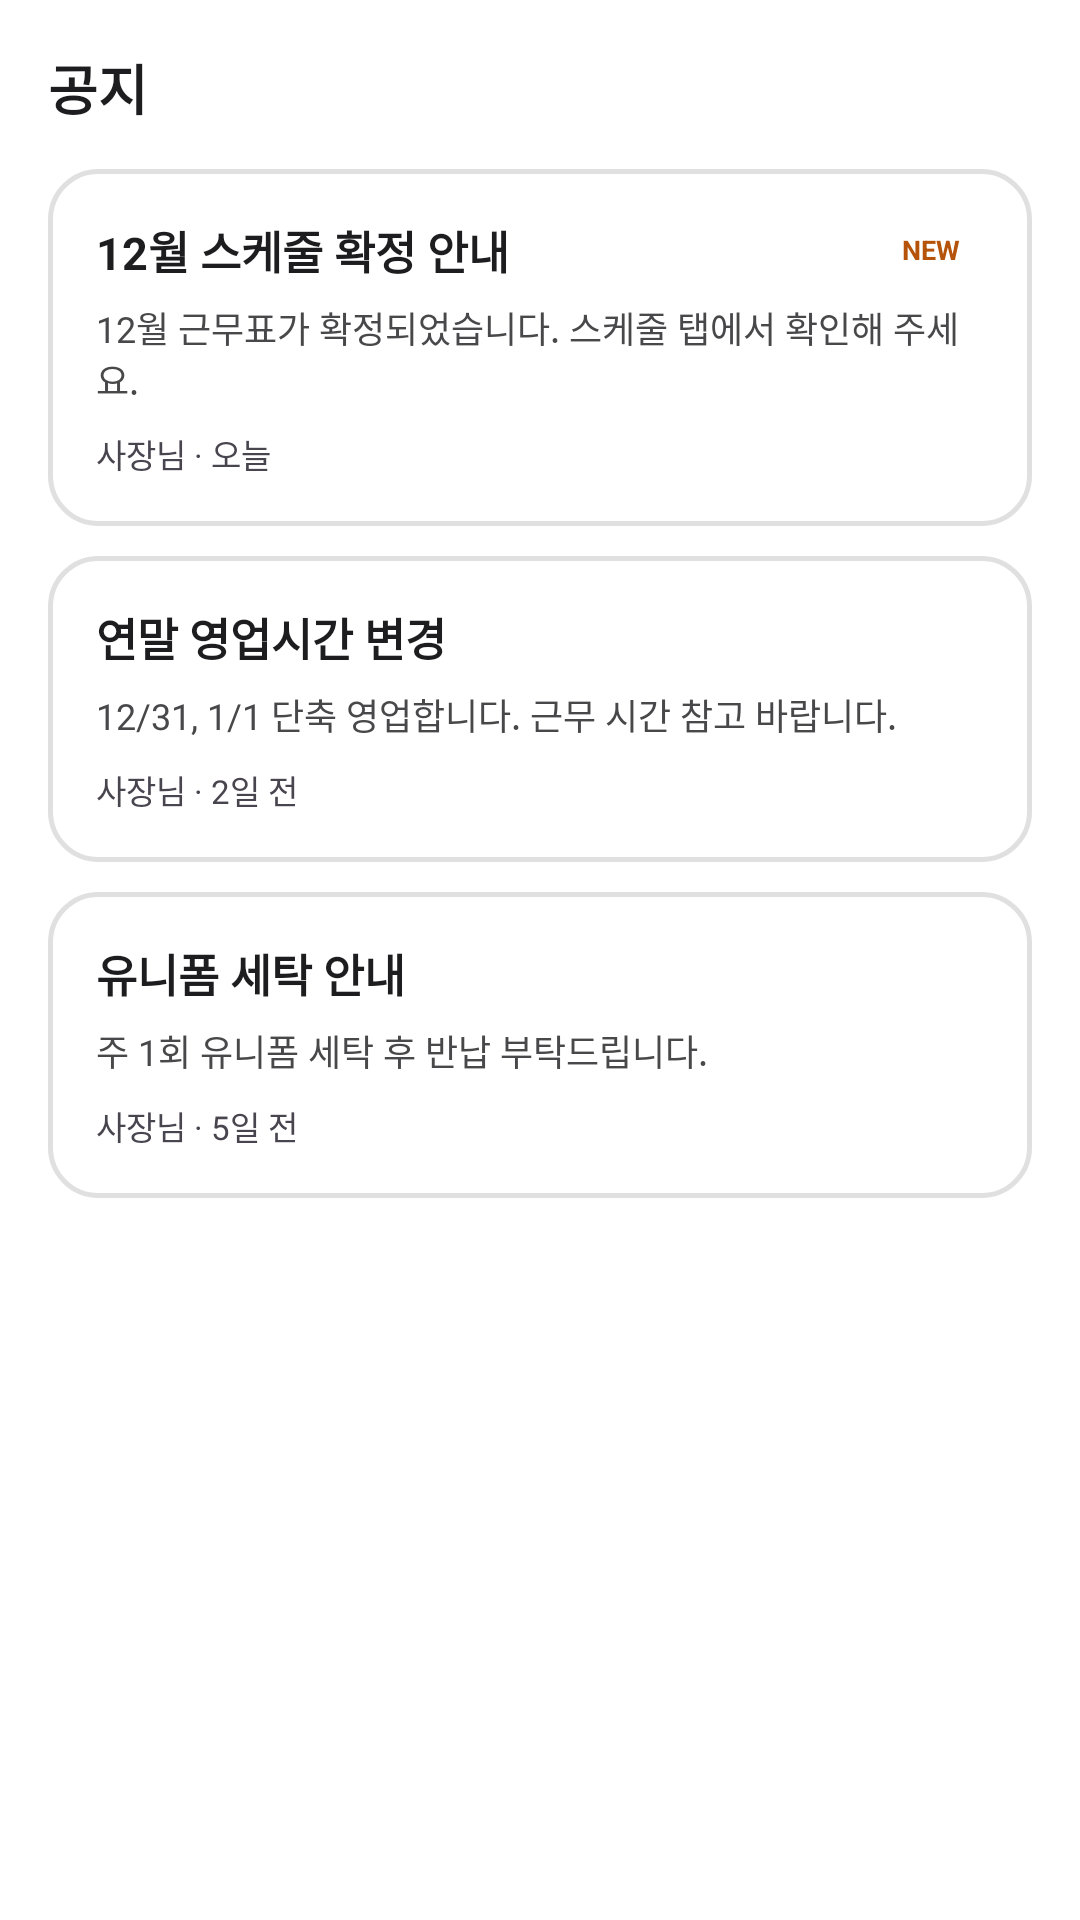

Layout XML and referenced resources for this Android screen:
<!-- AndroidManifest.xml: application theme Theme.PTManagerEmployee -->
<!-- res/layout/fragment_notice.xml -->
<?xml version="1.0" encoding="utf-8"?>
<androidx.core.widget.NestedScrollView xmlns:android="http://schemas.android.com/apk/res/android"
    android:layout_width="match_parent"
    android:layout_height="match_parent"
    android:background="@color/white"
    android:fillViewport="true">

    <LinearLayout
        android:layout_width="match_parent"
        android:layout_height="wrap_content"
        android:orientation="vertical"
        android:paddingHorizontal="16dp"
        android:paddingTop="16dp"
        android:paddingBottom="24dp">

        <TextView
            android:layout_width="wrap_content"
            android:layout_height="wrap_content"
            android:text="공지"
            android:textColor="@color/text_primary"
            android:textSize="18sp"
            android:textStyle="bold" />

        
        <LinearLayout
            android:id="@+id/notice_1"
            android:layout_width="match_parent"
            android:layout_height="wrap_content"
            android:layout_marginTop="14dp"
            android:orientation="vertical"
            android:background="@drawable/bg_card"
            android:padding="16dp"
            android:foreground="?attr/selectableItemBackground">

            <LinearLayout
                android:layout_width="match_parent"
                android:layout_height="wrap_content"
                android:orientation="horizontal"
                android:gravity="center_vertical">

                <TextView
                    android:layout_width="0dp"
                    android:layout_height="wrap_content"
                    android:layout_weight="1"
                    android:text="12월 스케줄 확정 안내"
                    android:textColor="@color/text_primary"
                    android:textSize="15sp"
                    android:textStyle="bold" />

                <TextView
                    android:layout_width="wrap_content"
                    android:layout_height="wrap_content"
                    android:background="@drawable/bg_badge_pending"
                    android:text="NEW"
                    android:textColor="@color/warn_orange"
                    android:textSize="9sp"
                    android:textStyle="bold"
                    android:paddingHorizontal="8dp"
                    android:paddingVertical="3dp" />
            </LinearLayout>

            <TextView
                android:layout_width="wrap_content"
                android:layout_height="wrap_content"
                android:layout_marginTop="6dp"
                android:text="12월 근무표가 확정되었습니다. 스케줄 탭에서 확인해 주세요."
                android:textColor="@color/text_secondary"
                android:textSize="12sp"
                android:maxLines="2"
                android:ellipsize="end" />

            <TextView
                android:layout_width="wrap_content"
                android:layout_height="wrap_content"
                android:layout_marginTop="8dp"
                android:text="사장님 · 오늘"
                android:textColor="@color/text_hint"
                android:textSize="11sp" />
        </LinearLayout>

        
        <LinearLayout
            android:id="@+id/notice_2"
            android:layout_width="match_parent"
            android:layout_height="wrap_content"
            android:layout_marginTop="10dp"
            android:orientation="vertical"
            android:background="@drawable/bg_card"
            android:padding="16dp"
            android:foreground="?attr/selectableItemBackground">

            <TextView
                android:layout_width="wrap_content"
                android:layout_height="wrap_content"
                android:text="연말 영업시간 변경"
                android:textColor="@color/text_primary"
                android:textSize="15sp"
                android:textStyle="bold" />

            <TextView
                android:layout_width="wrap_content"
                android:layout_height="wrap_content"
                android:layout_marginTop="6dp"
                android:text="12/31, 1/1 단축 영업합니다. 근무 시간 참고 바랍니다."
                android:textColor="@color/text_secondary"
                android:textSize="12sp"
                android:maxLines="2"
                android:ellipsize="end" />

            <TextView
                android:layout_width="wrap_content"
                android:layout_height="wrap_content"
                android:layout_marginTop="8dp"
                android:text="사장님 · 2일 전"
                android:textColor="@color/text_hint"
                android:textSize="11sp" />
        </LinearLayout>

        
        <LinearLayout
            android:id="@+id/notice_3"
            android:layout_width="match_parent"
            android:layout_height="wrap_content"
            android:layout_marginTop="10dp"
            android:orientation="vertical"
            android:background="@drawable/bg_card"
            android:padding="16dp"
            android:foreground="?attr/selectableItemBackground">

            <TextView
                android:layout_width="wrap_content"
                android:layout_height="wrap_content"
                android:text="유니폼 세탁 안내"
                android:textColor="@color/text_primary"
                android:textSize="15sp"
                android:textStyle="bold" />

            <TextView
                android:layout_width="wrap_content"
                android:layout_height="wrap_content"
                android:layout_marginTop="6dp"
                android:text="주 1회 유니폼 세탁 후 반납 부탁드립니다."
                android:textColor="@color/text_secondary"
                android:textSize="12sp"
                android:maxLines="2"
                android:ellipsize="end" />

            <TextView
                android:layout_width="wrap_content"
                android:layout_height="wrap_content"
                android:layout_marginTop="8dp"
                android:text="사장님 · 5일 전"
                android:textColor="@color/text_hint"
                android:textSize="11sp" />
        </LinearLayout>
    </LinearLayout>
</androidx.core.widget.NestedScrollView>
<!-- resources referenced by this layout -->
<resources>
  <color name="text_primary">#1D1D1F</color>
  <color name="text_secondary">#48484A</color>
  <color name="warn_orange">#B45309</color>
  <color name="white">#FFFFFFFF</color>
  <!-- drawable bg_card (drawable) -->
  <?xml version="1.0" encoding="utf-8"?>
  <shape xmlns:android="http://schemas.android.com/apk/res/android" android:shape="rectangle">
      <solid android:color="@color/white" />
      <corners android:radius="16dp" />
      <stroke android:width="1.5dp" android:color="@color/border" />
  </shape>
  <style name="Theme.PTManagerEmployee" parent="Base.Theme.PTManagerEmployee" />
  <color name="border">#E0E0E0</color>
  <style name="Base.Theme.PTManagerEmployee" parent="Theme.Material3.Light.NoActionBar">
          <item name="colorPrimary">@color/brand</item>
          <item name="colorOnPrimary">@color/white</item>
          <item name="colorPrimaryContainer">@color/brand_bg</item>
          <item name="colorOnPrimaryContainer">@color/text_primary</item>
          <item name="colorSecondaryContainer">@color/brand_chip</item>
          <item name="colorOnSecondaryContainer">@color/brand</item>
          <item name="colorSurface">@color/white</item>
          <item name="colorOnSurface">@color/text_primary</item>
          <item name="android:colorBackground">@color/white</item>
          <item name="android:fontFamily">sans-serif</item>
          <item name="android:colorAccent">@color/brand</item>
          <item name="android:statusBarColor">@color/white</item>
          <item name="android:navigationBarColor">@color/white</item>
          <item name="android:windowLightStatusBar">true</item>
          <item name="android:windowLightNavigationBar" tools:targetApi="o_mr1">true</item>
      </style>
  <color name="brand">#0066CC</color>
  <color name="brand_bg">#F5F9FF</color>
  <color name="brand_chip">#EAF2FE</color>
</resources>
